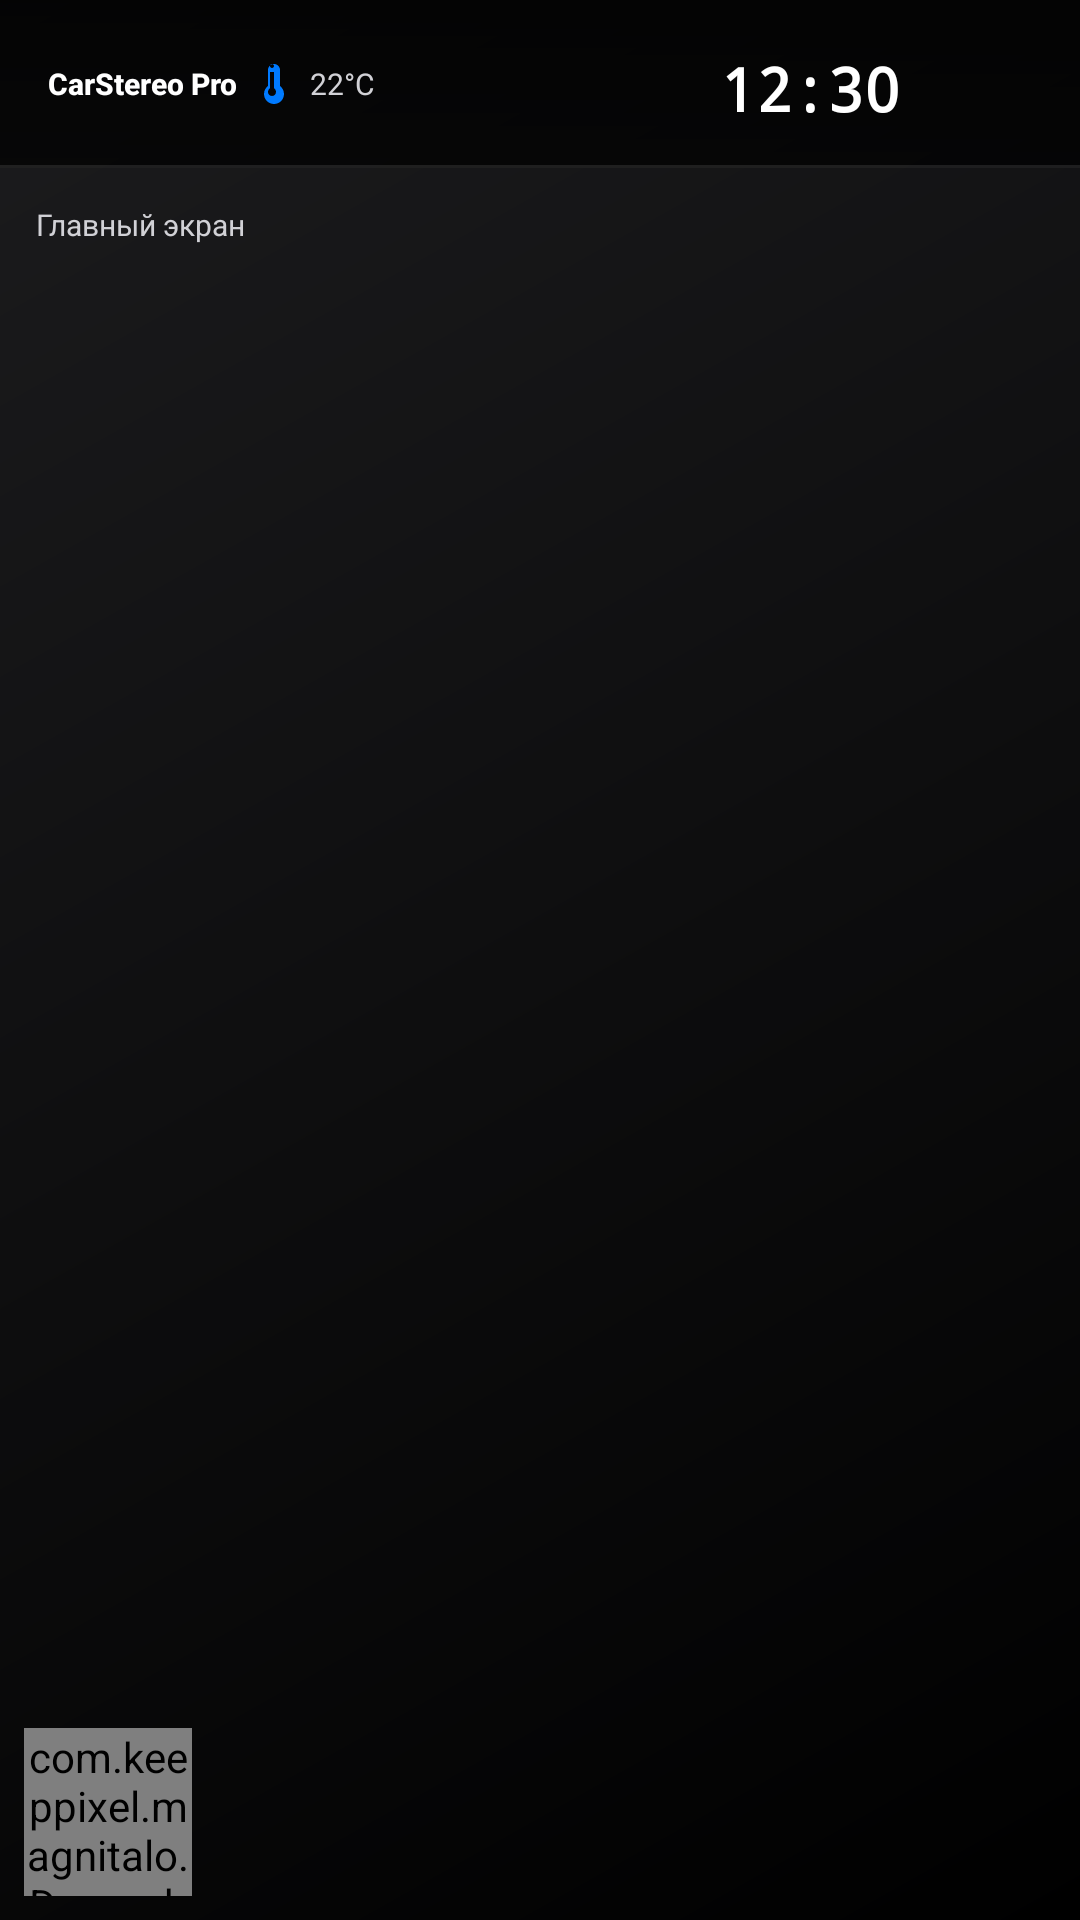

Reconstruct the res/layout file that produces this screen, plus the resources it refers to.
<!-- AndroidManifest.xml: application theme Theme.Magnitalo -->
<!-- res/layout/activity_main2.xml -->
<?xml version="1.0" encoding="utf-8"?>
<androidx.constraintlayout.widget.ConstraintLayout
    xmlns:android="http://schemas.android.com/apk/res/android"
    xmlns:app="http://schemas.android.com/apk/res-auto"
    xmlns:tools="http://schemas.android.com/tools"
    android:layout_width="match_parent"
    android:layout_height="match_parent"
    android:background="@drawable/gradient_background"
    tools:context=".MainActivity">

    
    <LinearLayout
        android:id="@+id/topStatusBar"
        android:layout_width="match_parent"
        android:layout_height="@dimen/status_bar_height"
        android:orientation="horizontal"
        android:padding="@dimen/status_bar_padding"
        android:background="@drawable/top_bar_background"
        android:elevation="4dp"
        app:layout_constraintTop_toTopOf="parent">

        <LinearLayout
            android:layout_width="0dp"
            android:layout_height="match_parent"
            android:layout_weight="1"
            android:orientation="horizontal"
            android:gravity="center_vertical">

            <TextView
                android:layout_width="wrap_content"
                android:layout_height="wrap_content"
                android:text="CarStereo Pro"
                android:textColor="@color/white"
                android:textSize="@dimen/title_text_size"
                android:textStyle="bold"
                android:fontFamily="sans-serif-medium" />

            <ImageView
                android:layout_width="@dimen/small_icon_size"
                android:layout_height="@dimen/small_icon_size"
                android:layout_marginStart="@dimen/small_margin"
                android:src="@drawable/ic_temperature"
                android:tint="@color/blue_400" />

            <TextView
                android:id="@+id/tvTemperature"
                android:layout_width="wrap_content"
                android:layout_height="wrap_content"
                android:layout_marginStart="4dp"
                android:text="22°C"
                android:textColor="@color/gray_300"
                android:textSize="@dimen/small_text_size" />

        </LinearLayout>

        <LinearLayout
            android:layout_width="wrap_content"
            android:layout_height="match_parent"
            android:orientation="horizontal"
            android:gravity="center_vertical">

            <LinearLayout
                android:layout_width="wrap_content"
                android:layout_height="wrap_content"
                android:orientation="vertical"
                android:gravity="end">

                <TextView
                    android:id="@+id/tvTime"
                    android:layout_width="wrap_content"
                    android:layout_height="wrap_content"
                    android:text="12:30"
                    android:textColor="@color/white"
                    android:textSize="@dimen/time_text_size"
                    android:textStyle="bold"
                    android:fontFamily="monospace" />

                <TextView
                    android:id="@+id/tvDate"
                    android:layout_width="wrap_content"
                    android:layout_height="wrap_content"
                    android:text="Пн, 17 Дек"
                    android:textColor="@color/gray_400"
                    android:textSize="@dimen/date_text_size" />

            </LinearLayout>

            <LinearLayout
                android:layout_width="wrap_content"
                android:layout_height="wrap_content"
                android:orientation="horizontal"
                android:layout_marginStart="@dimen/medium_margin">

                <ImageView
                    android:layout_width="@dimen/small_icon_size"
                    android:layout_height="@dimen/small_icon_size"
                    android:src="@drawable/baseline_wifi_24"
                    android:tint="@color/green_400"
                    android:layout_marginEnd="4dp" />

                <ImageView
                    android:layout_width="@dimen/small_icon_size"
                    android:layout_height="@dimen/small_icon_size"
                    android:src="@drawable/round_battery_full_24"
                    android:tint="@color/green_400" />

            </LinearLayout>

        </LinearLayout>

    </LinearLayout>

    
    <FrameLayout
        android:id="@+id/mainContentContainer"
        android:layout_width="match_parent"
        android:layout_height="0dp"
        app:layout_constraintTop_toBottomOf="@id/topStatusBar"
        app:layout_constraintBottom_toBottomOf="parent">

        
        <include
            android:id="@+id/homeView"
            layout="@layout/view_home"
            android:layout_width="match_parent"
            android:layout_height="match_parent"
            android:visibility="visible" />

        
        <include
            android:id="@+id/multitaskView"
            layout="@layout/view_multitask"
            android:layout_width="match_parent"
            android:layout_height="match_parent"
            android:visibility="gone" />

        
        <include
            android:id="@+id/appsView"
            layout="@layout/view_apps"
            android:layout_width="match_parent"
            android:layout_height="match_parent"
            android:visibility="gone" />

    </FrameLayout>

    
    <com.keeppixel.magnitalo.DraggableHomeButton
        android:id="@+id/draggableHomeButton"
        android:layout_width="@dimen/home_button_size"
        android:layout_height="@dimen/home_button_size"
        android:layout_margin="@dimen/medium_margin"
        app:layout_constraintBottom_toBottomOf="parent"
        app:layout_constraintStart_toStartOf="parent" />

    
    <TextView
        android:id="@+id/viewModeIndicator"
        android:layout_width="wrap_content"
        android:layout_height="wrap_content"
        android:layout_margin="@dimen/medium_margin"
        android:padding="@dimen/small_padding"
        android:text="Главный экран"
        android:textColor="@color/gray_300"
        android:textSize="@dimen/small_text_size"
        app:layout_constraintStart_toStartOf="parent"
        app:layout_constraintTop_toBottomOf="@id/topStatusBar" />

</androidx.constraintlayout.widget.ConstraintLayout>
<!-- res/layout/view_home.xml (included above) -->
<?xml version="1.0" encoding="utf-8"?>
<androidx.constraintlayout.widget.ConstraintLayout
    xmlns:android="http://schemas.android.com/apk/res/android"
    xmlns:app="http://schemas.android.com/apk/res-auto"
    android:layout_width="match_parent"
    android:layout_height="match_parent"
    android:padding="@dimen/content_padding">

    
    <androidx.recyclerview.widget.RecyclerView
        android:id="@+id/homeGridRecycler"
        android:layout_width="match_parent"
        android:layout_height="match_parent"
        app:layout_constraintTop_toTopOf="parent"
        app:layout_constraintBottom_toBottomOf="parent" />

</androidx.constraintlayout.widget.ConstraintLayout>
<!-- res/layout/view_multitask.xml (included above) -->
<?xml version="1.0" encoding="utf-8"?>
<LinearLayout xmlns:android="http://schemas.android.com/apk/res/android"
    android:layout_width="match_parent"
    android:layout_height="match_parent"
    android:orientation="vertical"
    android:background="@drawable/gradient_background"
    android:padding="@dimen/content_padding">

    
    <LinearLayout
        android:layout_width="match_parent"
        android:layout_height="wrap_content"
        android:orientation="horizontal"
        android:gravity="center_vertical"
        android:layout_marginBottom="@dimen/large_margin">

        <TextView
            android:layout_width="0dp"
            android:layout_height="wrap_content"
            android:layout_weight="1"
            android:text="Недавние приложения"
            android:textColor="@color/white"
            android:textSize="24sp"
            android:textStyle="bold" />

        
        <TextView
            android:id="@+id/btnClearAll"
            android:layout_width="wrap_content"
            android:layout_height="wrap_content"
            android:text="Закрыть все"
            android:textColor="@color/blue_400"
            android:textSize="14sp"
            android:textStyle="bold"
            android:background="@drawable/clear_all_button_background"
            android:padding="@dimen/small_padding"
            android:clickable="true"
            android:focusable="true"
            android:foreground="?android:attr/selectableItemBackground" />

    </LinearLayout>

    
    <TextView
        android:id="@+id/tvAppsCount"
        android:layout_width="match_parent"
        android:layout_height="wrap_content"
        android:text="5 открытых приложений"
        android:textColor="@color/gray_300"
        android:textSize="14sp"
        android:layout_marginBottom="@dimen/medium_margin" />

    
    <androidx.recyclerview.widget.RecyclerView
        android:id="@+id/recentAppsRecycler"
        android:layout_width="match_parent"
        android:layout_height="match_parent"
        android:clipToPadding="false"
        android:padding="@dimen/small_padding" />

    
    <LinearLayout
        android:id="@+id/emptyStateLayout"
        android:layout_width="match_parent"
        android:layout_height="match_parent"
        android:orientation="vertical"
        android:gravity="center"
        android:visibility="gone">

        <ImageView
            android:layout_width="64dp"
            android:layout_height="64dp"
            android:src="@drawable/baseline_apps_24"
            android:tint="@color/gray_400"
            android:layout_marginBottom="@dimen/medium_margin" />

        <TextView
            android:layout_width="wrap_content"
            android:layout_height="wrap_content"
            android:text="Нет недавних приложений"
            android:textColor="@color/gray_300"
            android:textSize="18sp"
            android:textStyle="bold"
            android:layout_marginBottom="@dimen/small_margin" />

        <TextView
            android:layout_width="wrap_content"
            android:layout_height="wrap_content"
            android:text="Откройте приложения, чтобы увидеть их здесь"
            android:textColor="@color/gray_400"
            android:textSize="14sp"
            android:gravity="center" />

    </LinearLayout>

</LinearLayout>
<!-- res/layout/view_apps.xml (included above) -->
<?xml version="1.0" encoding="utf-8"?>
<LinearLayout xmlns:android="http://schemas.android.com/apk/res/android"
    android:layout_width="match_parent"
    android:layout_height="match_parent"
    android:orientation="vertical"
    android:background="@drawable/gradient_background"
    android:padding="@dimen/content_padding">

    
    <TextView
        android:layout_width="match_parent"
        android:layout_height="wrap_content"
        android:text="Все приложения"
        android:textColor="@color/white"
        android:textSize="24sp"
        android:textStyle="bold"
        android:gravity="center"
        android:layout_marginBottom="@dimen/large_margin" />

    
    <androidx.recyclerview.widget.RecyclerView
        android:id="@+id/allAppsRecycler"
        android:layout_width="match_parent"
        android:layout_height="match_parent"
        android:clipToPadding="false"
        android:padding="@dimen/small_padding" />

</LinearLayout>
<!-- resources referenced by this layout -->
<resources>
  <color name="blue_400">#007AFF</color>
  <color name="gray_300">#D1D1D6</color>
  <color name="gray_400">#8E8E93</color>
  <color name="green_400">#30D158</color>
  <color name="white">#FFFFFF</color>
  <dimen name="content_padding">16dp</dimen>
  <dimen name="date_text_size">10sp</dimen>
  <dimen name="home_button_size">56dp</dimen>
  <dimen name="large_margin">16dp</dimen>
  <dimen name="medium_margin">8dp</dimen>
  <dimen name="small_icon_size">16dp</dimen>
  <dimen name="small_margin">4dp</dimen>
  <dimen name="small_padding">4dp</dimen>
  <dimen name="small_text_size">10sp</dimen>
  <dimen name="status_bar_height">56dp</dimen>
  <dimen name="status_bar_padding">16dp</dimen>
  <dimen name="time_text_size">20sp</dimen>
  <dimen name="title_text_size">10sp</dimen>
  <!-- drawable gradient_background (drawable) -->
  <?xml version="1.0" encoding="utf-8"?>
  <shape xmlns:android="http://schemas.android.com/apk/res/android"
      android:shape="rectangle">
      <gradient
          android:startColor="#FF000000"
          android:endColor="#FF1C1C1E"
          android:angle="135"
          android:type="linear" />
  </shape>
  <!-- drawable ic_temperature (drawable) -->
  <vector xmlns:android="http://schemas.android.com/apk/res/android"
      android:width="24dp"
      android:height="24dp"
      android:viewportWidth="24"
      android:viewportHeight="24">
      <path
          android:fillColor="#FF000000"
          android:pathData="M15,13V5c0,-1.66 -1.34,-3 -3,-3S9,3.34 9,5v8c-1.21,0.91 -2,2.37 -2,4c0,2.76 2.24,5 5,5s5,-2.24 5,-5C17,15.37 16.21,13.91 15,13zM11,2c0.55,0 1,0.45 1,1s-0.45,1 -1,1s-1,-0.45 -1,-1S10.45,2 11,2zM13,16c0,1.1 -0.9,2 -2,2s-2,-0.9 -2,-2c0,-0.8 0.4,-1.5 1,-1.9V6h2v8.1C12.6,14.5 13,15.2 13,16z"/>
  </vector>
  <!-- drawable top_bar_background (drawable) -->
  <?xml version="1.0" encoding="utf-8"?>
  <layer-list xmlns:android="http://schemas.android.com/apk/res/android">
      
      <item>
          <shape android:shape="rectangle">
              <gradient
                  android:startColor="#CC000000"
                  android:endColor="#E6000000"
                  android:angle="90" />
          </shape>
      </item>
  
      
      <item>
          <shape android:shape="rectangle">
              <solid android:color="#0A1C1C1E" />
          </shape>
      </item>
  
      
      <item android:gravity="bottom">
          <shape android:shape="rectangle">
              <size android:height="1dp" />
              <solid android:color="#1AFFFFFF" />
          </shape>
      </item>
  </layer-list>
  <style name="Theme.Magnitalo" parent="Base.Theme.Magnitalo" />
  <style name="Base.Theme.Magnitalo" parent="Theme.Material3.DayNight.NoActionBar">
          
          <item name="android:windowFullscreen">true</item>
          <item name="android:windowNoTitle">true</item>
  
          
          <item name="android:windowLayoutInDisplayCutoutMode">shortEdges</item>
  
          
          <item name="android:windowTranslucentNavigation">false</item>
  
          
          <item name="android:windowTranslucentStatus">false</item>
  
          
          <item name="android:enforceNavigationBarContrast">false</item>
          <item name="android:enforceStatusBarContrast">false</item>
  
          
          <item name="android:navigationBarColor">@android:color/transparent</item>
  
          
          <item name="android:windowDrawsSystemBarBackgrounds">false</item>
      </style>
</resources>
